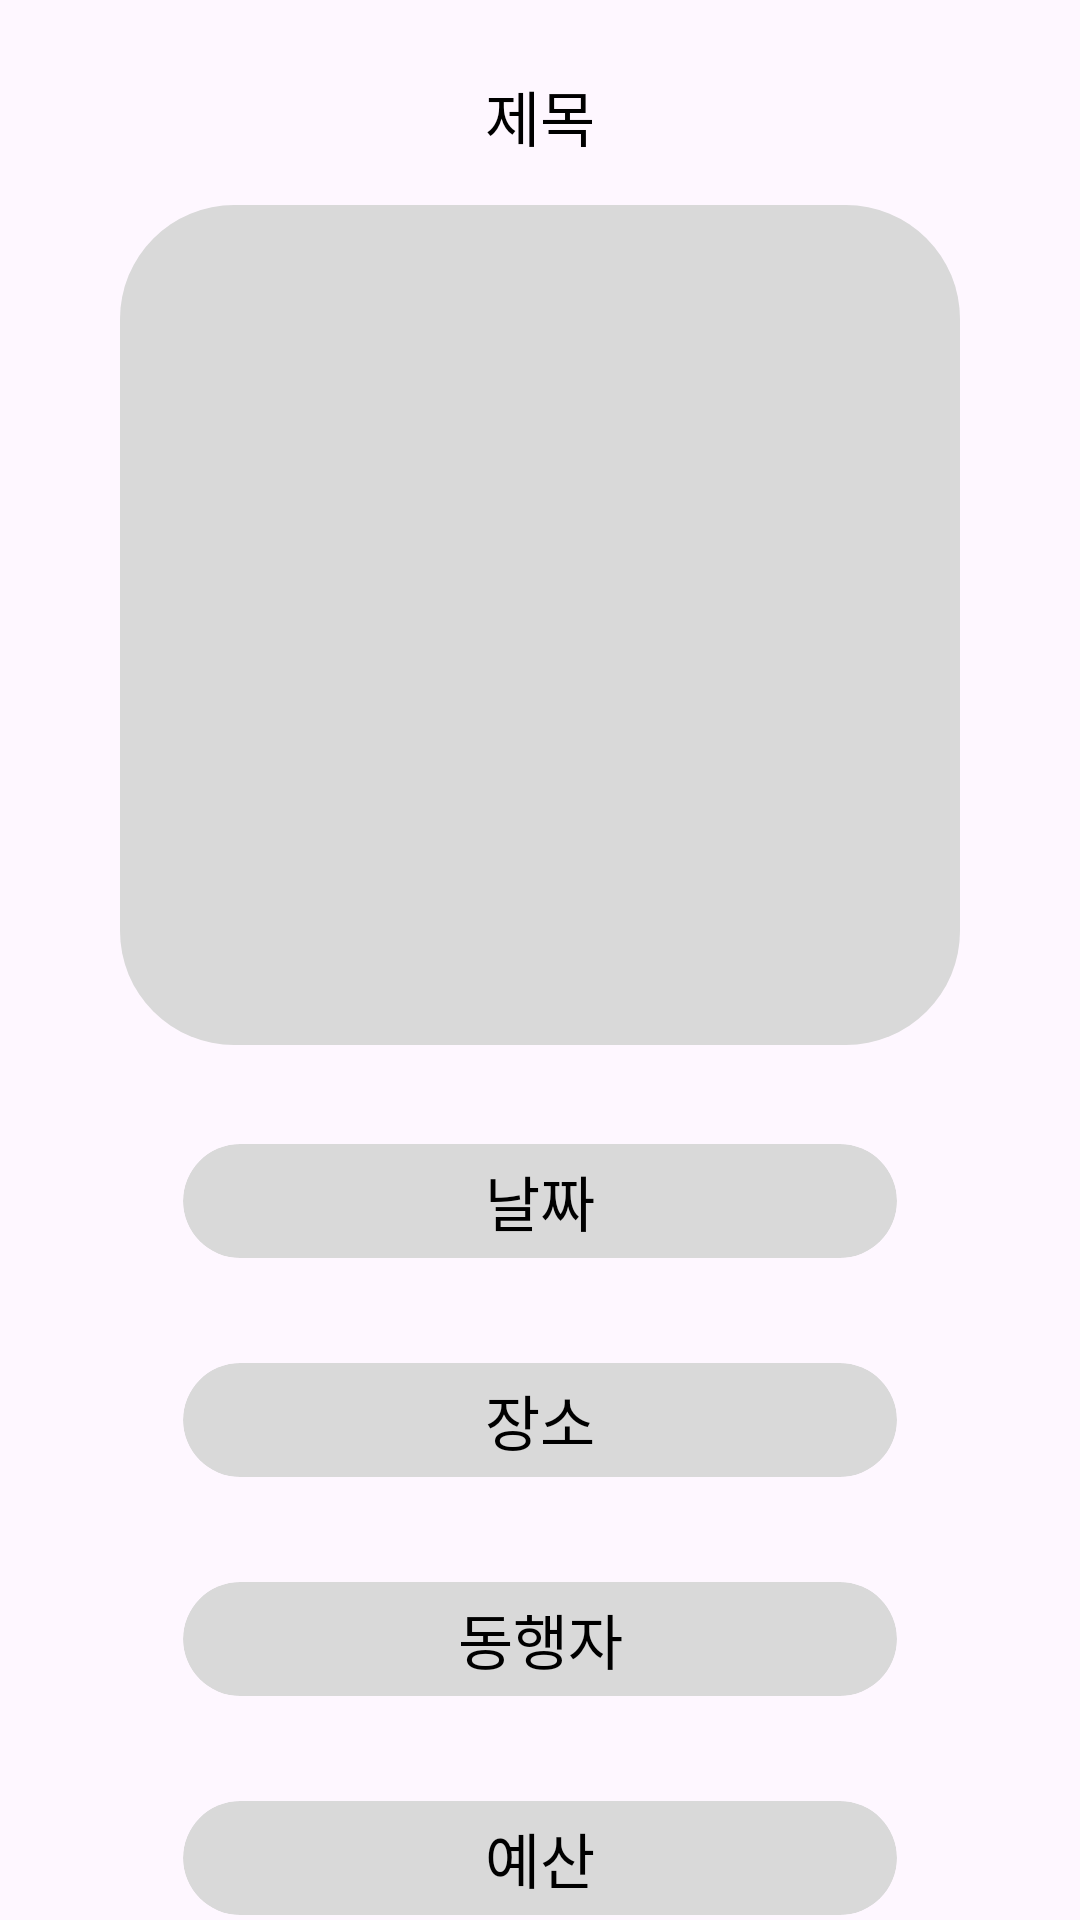

Produce the Android XML layout that renders to this screen, including the resource entries it uses.
<!-- AndroidManifest.xml: application theme Theme.Yeojeong -->
<!-- res/layout/activity_info_card.xml -->
<?xml version="1.0" encoding="utf-8"?>
<LinearLayout xmlns:android="http://schemas.android.com/apk/res/android"
    xmlns:app="http://schemas.android.com/apk/res-auto"
    xmlns:tools="http://schemas.android.com/tools"
    android:id="@+id/main"
    android:layout_width="match_parent"
    android:layout_height="match_parent"
    tools:context=".InfoCardActivity"
    android:orientation="vertical">

    <TextView
        android:id="@+id/infoCardTitle"
        android:layout_width="match_parent"
        android:layout_height="wrap_content"
        android:text="제목"
        android:textSize="20sp"
        android:textColor="@color/black"
        android:layout_marginTop="24dp"
        android:gravity="center"/>

    
    <ImageView
        android:background="@drawable/rect_radius_38_border"
        android:id="@+id/infoCardImage"
        android:clipToOutline="true"
        android:layout_width="280dp"
        android:layout_height="280dp"
        android:layout_marginTop="15dp"
        android:src="#D9D9D9"
        android:layout_gravity="center" />

    <androidx.constraintlayout.widget.ConstraintLayout
        android:background="@drawable/rect_radius_38_border"
        android:backgroundTint="#D9D9D9"
        android:clipToOutline="true"
        android:layout_width="238dp"
        android:layout_height="38dp"
        android:layout_marginTop="33dp"
        android:layout_gravity="center" >

        <TextView
            android:layout_width="wrap_content"
            android:layout_height="wrap_content"
            android:gravity="center"
            android:text="날짜"
            android:textSize="20sp"
            android:textColor="@color/black"
            app:layout_constraintBottom_toBottomOf="parent"
            app:layout_constraintEnd_toEndOf="parent"
            app:layout_constraintStart_toStartOf="parent"
            app:layout_constraintTop_toTopOf="parent" />

    </androidx.constraintlayout.widget.ConstraintLayout>

    <androidx.constraintlayout.widget.ConstraintLayout
        android:background="@drawable/rect_radius_38_border"
        android:backgroundTint="#D9D9D9"
        android:clipToOutline="true"
        android:layout_width="238dp"
        android:layout_height="38dp"
        android:layout_marginTop="35dp"
        android:src="#D9D9D9"
        android:layout_gravity="center" >

        <TextView
            android:layout_width="wrap_content"
            android:layout_height="wrap_content"
            android:gravity="center"
            android:text="장소"
            android:textColor="@color/black"
            android:textSize="20sp"
            app:layout_constraintBottom_toBottomOf="parent"
            app:layout_constraintEnd_toEndOf="parent"
            app:layout_constraintStart_toStartOf="parent"
            app:layout_constraintTop_toTopOf="parent" />

    </androidx.constraintlayout.widget.ConstraintLayout>

    <androidx.constraintlayout.widget.ConstraintLayout
        android:background="@drawable/rect_radius_38_border"
        android:backgroundTint="#D9D9D9"
        android:clipToOutline="true"
        android:layout_width="238dp"
        android:layout_height="38dp"
        android:layout_marginTop="35dp"
        android:src="#D9D9D9"
        android:layout_gravity="center" >

        <TextView
            android:layout_width="wrap_content"
            android:layout_height="wrap_content"
            android:gravity="center"
            android:text="동행자"
            android:textColor="@color/black"
            android:textSize="20sp"
            app:layout_constraintBottom_toBottomOf="parent"
            app:layout_constraintEnd_toEndOf="parent"
            app:layout_constraintStart_toStartOf="parent"
            app:layout_constraintTop_toTopOf="parent" />

    </androidx.constraintlayout.widget.ConstraintLayout>

    <androidx.constraintlayout.widget.ConstraintLayout
        android:background="@drawable/rect_radius_38_border"
        android:backgroundTint="#D9D9D9"
        android:clipToOutline="true"
        android:layout_width="238dp"
        android:layout_height="38dp"
        android:layout_marginTop="35dp"
        android:src="#D9D9D9"
        android:layout_gravity="center" >

        <TextView
            android:layout_width="wrap_content"
            android:layout_height="wrap_content"
            android:gravity="center"
            android:text="예산"
            android:textColor="@color/black"
            android:textSize="20sp"
            app:layout_constraintBottom_toBottomOf="parent"
            app:layout_constraintEnd_toEndOf="parent"
            app:layout_constraintStart_toStartOf="parent"
            app:layout_constraintTop_toTopOf="parent" />

    </androidx.constraintlayout.widget.ConstraintLayout>

    <androidx.constraintlayout.widget.ConstraintLayout
        android:background="@drawable/rect_radius_38_border"
        android:backgroundTint="#D9D9D9"
        android:clipToOutline="true"
        android:layout_width="238dp"
        android:layout_height="38dp"
        android:layout_marginTop="35dp"
        android:src="#D9D9D9"
        android:layout_gravity="center" >

        <TextView
            android:layout_width="wrap_content"
            android:layout_height="wrap_content"
            android:gravity="center"
            android:text="체크리스트"
            android:textColor="@color/black"
            android:textSize="20sp"
            app:layout_constraintBottom_toBottomOf="parent"
            app:layout_constraintEnd_toEndOf="parent"
            app:layout_constraintStart_toStartOf="parent"
            app:layout_constraintTop_toTopOf="parent" />

    </androidx.constraintlayout.widget.ConstraintLayout>


</LinearLayout>
<!-- resources referenced by this layout -->
<resources>
  <color name="black">#FF000000</color>
  <!-- drawable rect_radius_38_border (drawable) -->
  <?xml version="1.0" encoding="utf-8"?>
  <shape xmlns:android="http://schemas.android.com/apk/res/android"
      android:shape="rectangle">
      <solid android:color="@null"/>
      <corners android:radius="38dp"/>
  
  </shape>
  <style name="Theme.Yeojeong" parent="Base.Theme.Yeojeong" />
  <style name="Base.Theme.Yeojeong" parent="Theme.Material3.DayNight.NoActionBar">
          
          
          <item name="bottomNavigationStyle">@style/Widget.App.BottomNavigationView</item>
          <item name="android:actionButtonStyle">@style/ActionButton</item>
      </style>
  <style name="Widget.App.BottomNavigationView" parent="Widget.MaterialComponents.BottomNavigationView">
          <item name="materialThemeOverlay">@style/ThemeOverlay.App.BottomNavigationView</item>
          <item name="itemTextAppearanceActiveBoldEnabled">false</item>
      </style>
  <style name="ActionButton" parent="@android:style/Widget.ActionButton">
          <item name="android:paddingStart">0dp</item>
          <item name="android:paddingEnd">13dp</item>
          <item name="android:minWidth">0dp</item>
      </style>
  <style name="ThemeOverlay.App.BottomNavigationView" parent="">
          <item name="colorPrimary">@color/black</item>
          <item name="colorOnPrimary">@color/black</item>
      </style>
</resources>
